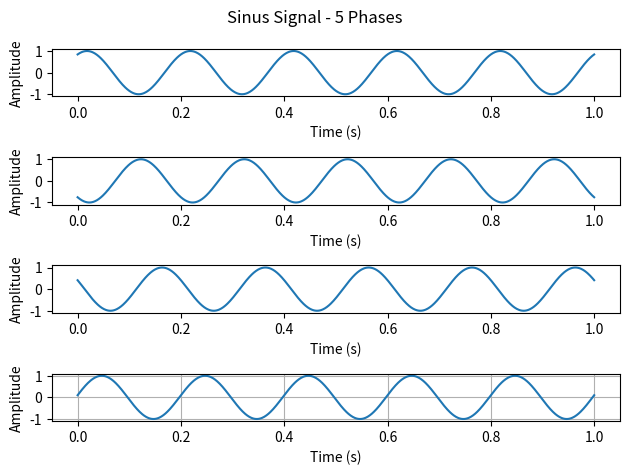

The matplotlib source for this figure: (Note: this script raises an exception after producing the figure.)
import numpy as np
import matplotlib.pyplot as plt

start = 0
end = 1
nr_samples = 1000

axis = np.linspace(start, end, nr_samples)

a = 1
f = 5
faza = [1, 4, 9, 0.1]
sinus = [a * np.sin(2 * np.pi * f * axis + fz) for fz in faza]

fig, axes = plt.subplots(len(faza))
fig.suptitle("Sinus Signal - 5 Phases")

for i in range(len(faza)):
    axes[i].plot(axis, sinus[i])
    # axes[i].set_title(f"Sinus Signal {i + 1}")
    axes[i].set_xlabel("Time (s)")
    axes[i].set_ylabel("Amplitude")

plt.tight_layout()
plt.grid(True)

plt.savefig(fname="./plots/5_different_phases.pdf", format="pdf")
plt.show()

# ----------

SNR = [0.1, 1, 10, 100]

x = sinus[0]
z = np.random.normal(size=(nr_samples,))

x_norm = np.linalg.norm(x)
z_norm = np.linalg.norm(z)
gama = [np.sqrt((x_norm/z_norm)**2 / snr) for snr in SNR]

new_signals = [x + gama[i] * z for i in range(4)]

fig, axes = plt.subplots(2, 2, figsize=(12, 8))
fig.suptitle('Noisy Signals with SNR = [0.1, 1, 10, 100]')

for i in range(len(new_signals)):
    axes[i // 2, i % 2].plot(axis, new_signals[i])
    axes[i // 2, i % 2].set_title(f"SNR = {SNR[i]}")
    axes[i // 2, i % 2].set_xlabel("Time (s)")
    axes[i // 2, i % 2].set_ylabel("Amplitude")
    axes[i // 2, i % 2].grid(True)

plt.grid(True)
plt.tight_layout()
plt.savefig(fname="./plots/noisy_signals_with_different_SNR.pdf", format="pdf")
plt.show()
